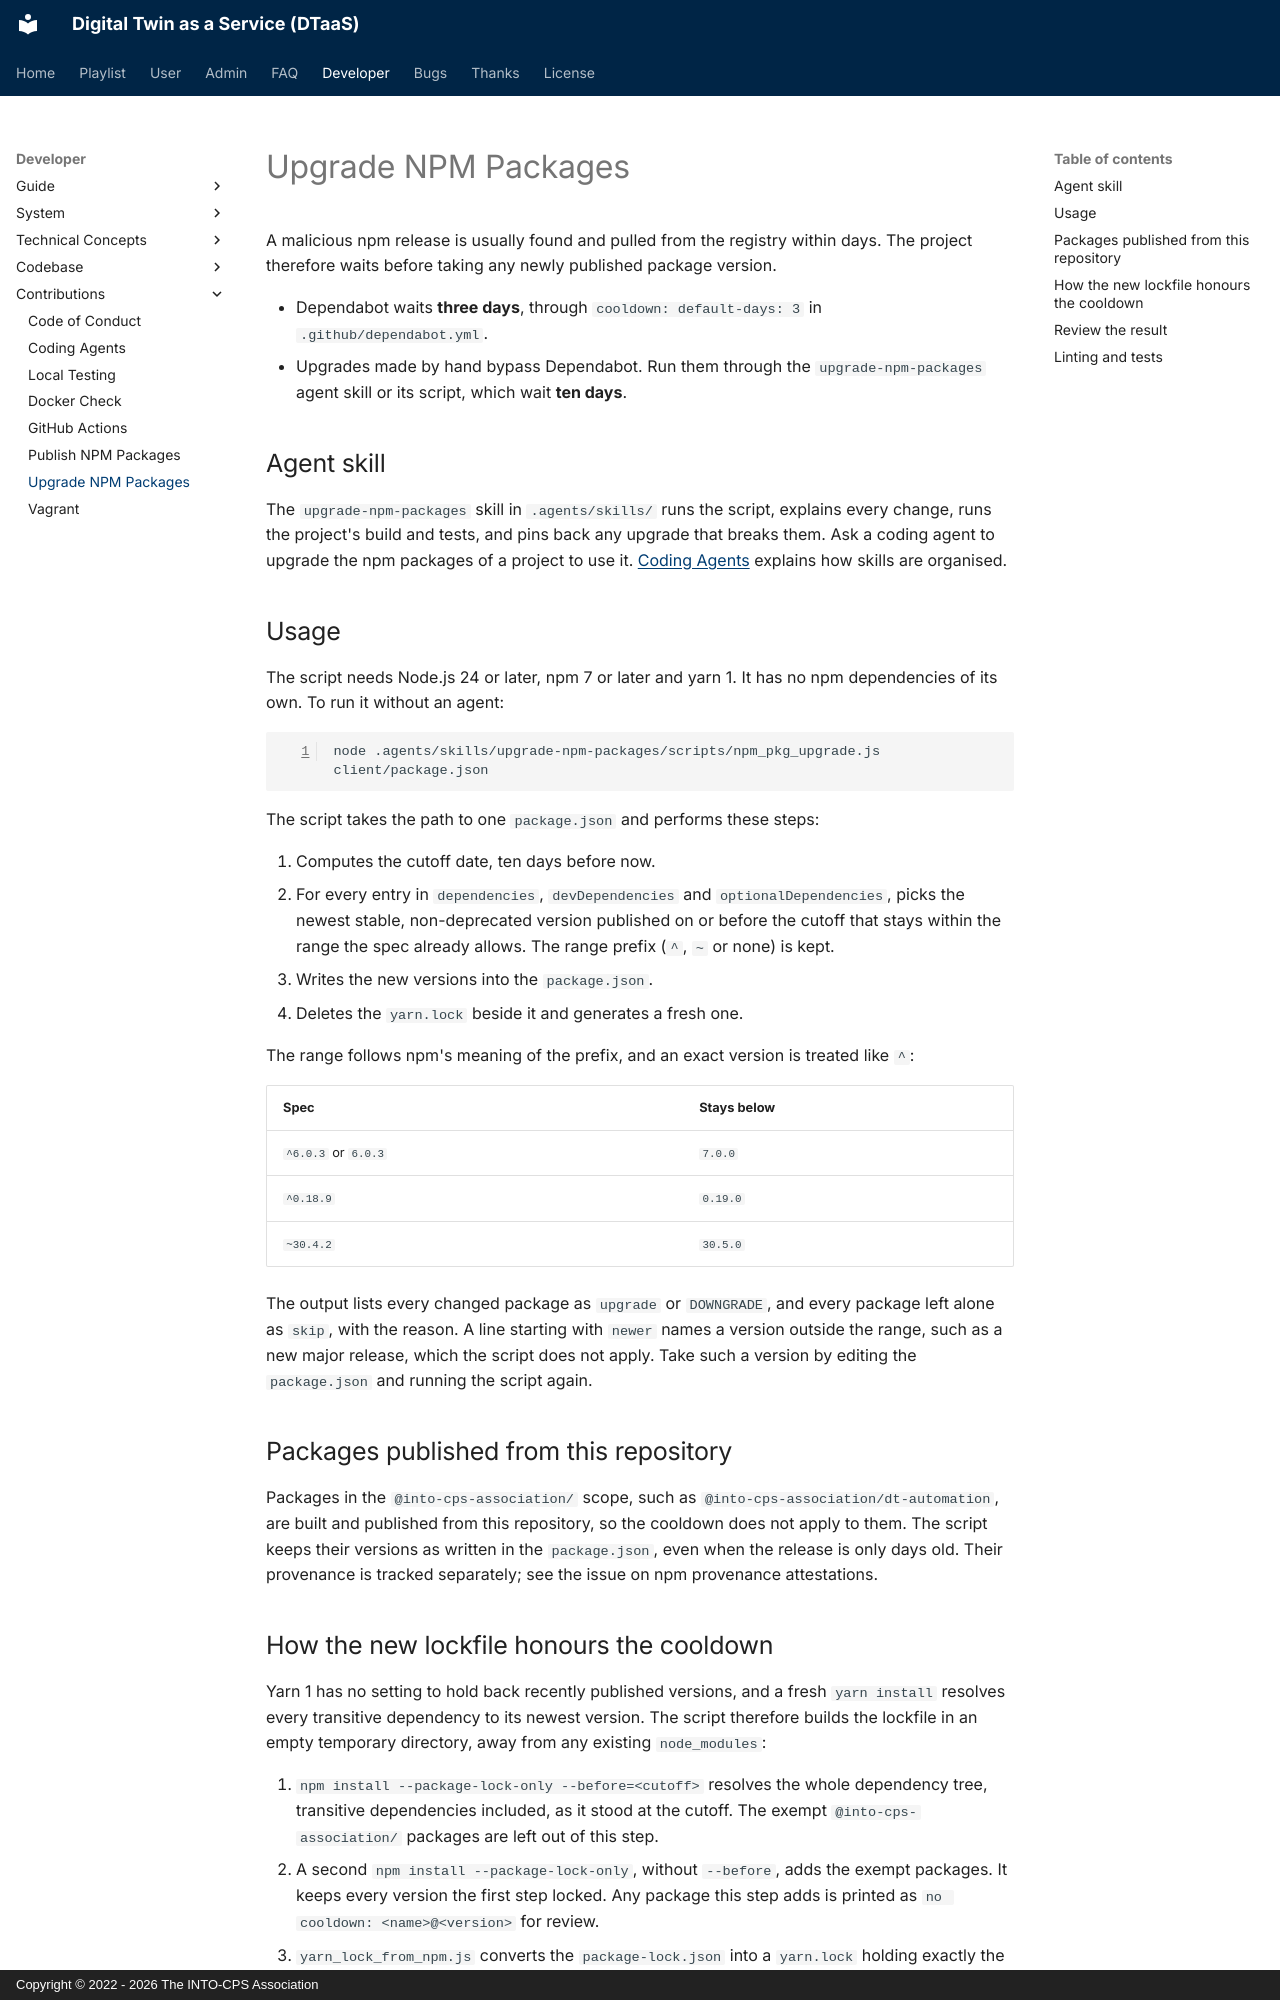

repository: INTO-CPS-Association/DTaaS · page: developer/contributions/npm-upgrade.html · generator: mkdocs · copyright: Copyright © 2022 - 2026 The INTO-CPS Association

# Upgrade NPM Packages

A malicious npm release is usually found and pulled from the registry
within days. The project therefore waits before taking any newly
published package version.

- Dependabot waits **three days**, through `cooldown: default-days: 3` in
  `.github/dependabot.yml`.
- Upgrades made by hand bypass Dependabot. Run them through the
  `upgrade-npm-packages` agent skill or its script, which wait
  **ten days**.

## Agent skill

The `upgrade-npm-packages` skill in `.agents/skills/` runs the script,
explains every change, runs the project's build and tests, and pins back
any upgrade that breaks them. Ask a coding agent to upgrade the npm
packages of a project to use it. [Coding Agents](coding-agents.md)
explains how skills are organised.

## Usage

The script needs Node.js 24 or later, npm 7 or later and yarn 1. It has
no npm dependencies of its own. To run it without an agent:

```bash
node .agents/skills/upgrade-npm-packages/scripts/npm_pkg_upgrade.js client/package.json
```

The script takes the path to one `package.json` and performs these steps:

1. Computes the cutoff date, ten days before now.
1. For every entry in `dependencies`, `devDependencies` and
   `optionalDependencies`, picks the newest stable, non-deprecated version
   published on or before the cutoff that stays within the range the spec
   already allows. The range prefix (`^`, `~` or none) is kept.
1. Writes the new versions into the `package.json`.
1. Deletes the `yarn.lock` beside it and generates a fresh one.

The range follows npm's meaning of the prefix, and an exact version is
treated like `^`:

| Spec                | Stays below |
| :------------------ | :---------- |
| `^6.0.3` or `6.0.3` | `7.0.0`     |
| `^0.18.9`           | `0.19.0`    |
| `~30.4.2`           | `30.5.0`    |

The output lists every changed package as `upgrade` or `DOWNGRADE`, and
every package left alone as `skip`, with the reason. A line starting with
`newer` names a version outside the range, such as a new major release,
which the script does not apply. Take such a version by editing the
`package.json` and running the script again.

## Packages published from this repository

Packages in the `@into-cps-association/` scope, such as
`@into-cps-association/dt-automation`, are built and published from this
repository, so the cooldown does not apply to them. The script keeps their
versions as written in the `package.json`, even when the release is only
days old. Their provenance is tracked separately; see the issue on npm
provenance attestations.
